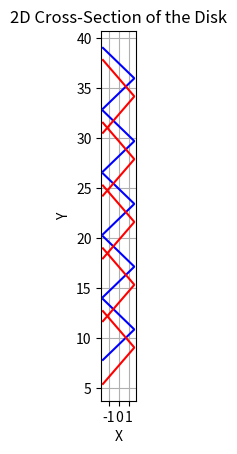

This chart was generated by the following Python code:
import numpy as np  # 导入NumPy库，用于数学计算
import matplotlib.pyplot as plt  # 导入Matplotlib库，用于绘图
from scipy.integrate import quad  # 从SciPy库中导入quad函数，用于积分计算

# 定义中心线函数1
def center_line1(t):
    # 计算中心线1的x和y坐标
    return (np.pi / 2) - np.arccos(np.sin(t)), t + (np.pi / 2)

# 定义中心线函数2
def center_line2(t):
    # 计算中心线2的x和y坐标
    return (3 * np.pi / 2) - np.sin(t), t + (3 * np.pi / 2)

# 计算旋转体的体积
def calculate_volume(W_func, t_min, t_max):
    # 定义积分的被积函数
    integrand = lambda t: np.pi * (W_func(t)) ** 2
    # 计算积分以得到体积
    volume, _ = quad(integrand, t_min, t_max)
    return volume

# 计算夹层体积
def calculate_layer_volume(W_up_func, W_down_func, t_min, t_max):
    # 计算上边界体积
    volume_up = calculate_volume(W_up_func, t_min, t_max)
    # 计算下边界体积
    volume_down = calculate_volume(W_down_func, t_min, t_max)
    # 计算夹层体积（上边界体积 - 下边界体积）
    return volume_up - volume_down

# 计算上下通道宽度变化
def width_up(t, d_up_in, d_up_out, t_min, t_max):
    # 通过插值计算上边界的宽度
    return np.interp(t, [t_min, t_max], [d_up_in, d_up_out])

def width_down(t, d_down_in, d_down_out, t_min, t_max):
    # 通过插值计算下边界的宽度
    return np.interp(t, [t_min, t_max], [d_down_in, d_down_out])

# 设置参数
t1_min = 2 * np.pi - (np.pi / 2)  # 蓝线的起始点
t1_max = 6 * 2 * np.pi - (np.pi / 2)  # 蓝线的结束点
t2_min = 2 * np.pi - (np.pi / 2)  # 红线的起始点
t2_max = 6 * 2 * np.pi - (np.pi / 2)  # 红线的结束点
n_segments = 5  # 分段数

d_up_in = 3.1  # 夹层在起始点上流时的宽度
d_up_out = 2.7  # 夹层在结束点下流时的宽度
d_down_in = 8  # 夹层在起始点上流时的宽度
d_down_out = 6  # 夹层在结束点下流时的宽度

# 分段计算上下边界
t1_segments = np.linspace(t1_min, t1_max, n_segments + 1)  # 计算蓝线分段点
t2_segments = np.linspace(t2_min, t2_max, n_segments + 1)  # 计算红线分段点

# 计算每段（夹层体积）
target_layer_volume = calculate_layer_volume(
    lambda t: width_up(t, d_up_in, d_up_out, t1_min, t1_max),  # 上边界宽度函数
    lambda t: width_down(t, d_down_in, d_down_out, t2_min, t2_max),  # 下边界宽度函数
    t1_min, t1_max
) / n_segments  # 目标体积 = 总体积 / 段数

# 存储每段的体积
layer_volumes = []

# 绘制上下边界
fig, ax = plt.subplots()  # 创建绘图对象

# 遍历每个段进行计算和绘制
for i in range(n_segments):
    t1_start = t1_segments[i]  # 当前段的蓝线起始点
    t1_end = t1_segments[i + 1]  # 当前段的蓝线结束点
    t2_start = t2_segments[i]  # 当前段的红线起始点
    t2_end = t2_segments[i + 1]  # 当前段的红线结束点

    # 定义当前段的上边界和下边界宽度函数
    def W_up(t):
        return width_up(t, d_up_in, d_up_out, t1_start, t1_end)

    def W_down(t):
        return width_down(t, d_down_in, d_down_out, t2_start, t2_end)

    # 计算每段的夹层体积
    current_layer_volume = calculate_layer_volume(W_up, W_down, t1_start, t1_end)
    layer_volumes.append(current_layer_volume)

    # 调整上边界和下边界宽度使体积与目标体积一致
    scaling_factor = np.sqrt(target_layer_volume / current_layer_volume)

    # 计算当前段的中心线坐标
    x_c_segment, y_c_segment1 = center_line1(np.linspace(t1_start, t1_end, 100))
    _, y_c_segment2 = center_line2(np.linspace(t2_start, t2_end, 100))

    # 计算当前段的上边界和下边界y坐标
    y_u = y_c_segment1 + scaling_factor * W_up(np.linspace(t1_start, t1_end, 100)) / 2
    y_l = y_c_segment2 - scaling_factor * W_down(np.linspace(t2_start, t2_end, 100)) / 2

    # 绘制当前段的上下边界
    ax.plot(x_c_segment, y_u, color='blue')
    ax.plot(x_c_segment, y_l, color='red')

# 输出每段的体积
for i, vol in enumerate(layer_volumes, 1):
    print(f"第 {i} 段的体积: {vol}")

# 设置图形
ax.set_xlabel('X')  # 设置x轴标签
ax.set_ylabel('Y')  # 设置y轴标签
ax.set_title('2D Cross-Section of the Disk')  # 设置图形标题
ax.grid(True)  # 显示网格线
ax.set_aspect('equal')  # 设置坐标轴比例相等
filename='圆盘夹片上下曲线.png'  # 设置保存文件名
fig.savefig(filename, transparent=True)  # 保存图形
# 展示图形
plt.show()
